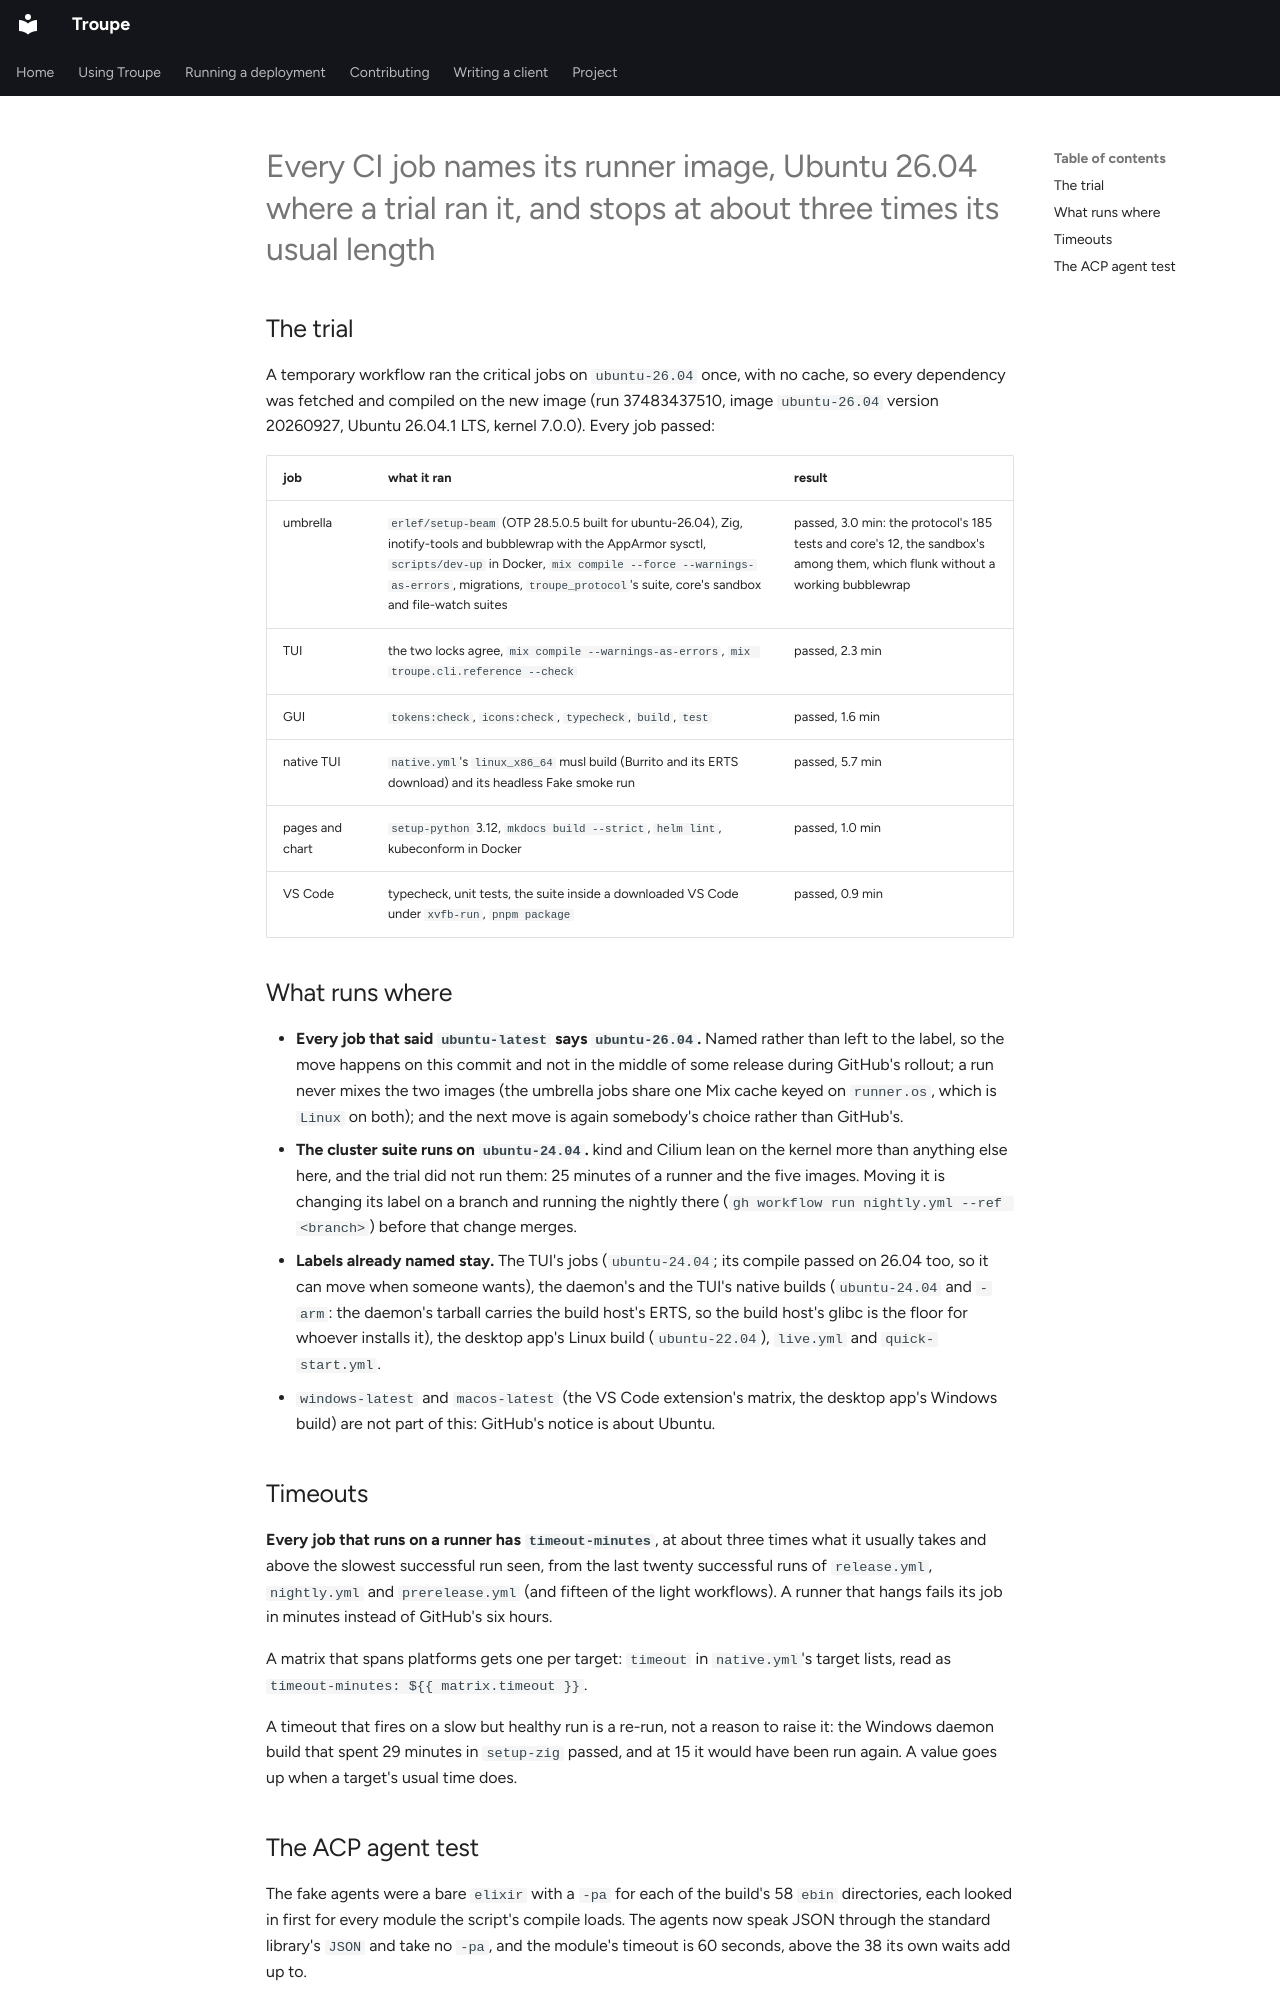

repository: it-minds/troupe · page: decisions/0796-ci-runner-images-and-timeouts/index.html · generator: mkdocs

---
number: 796
title: Every CI job names its runner image, Ubuntu 26.04 where a trial ran it, and stops at about three times its usual length
date: 2026-10-06
status: accepted
paths:
  - .github/workflows/
gist: No ubuntu-latest (26.04 where trialled, 24.04 for the cluster suite); every job has timeout-minutes; the ACP test's fake agents take no -pa
---

## The trial

A temporary workflow ran the critical jobs on `ubuntu-26.04` once, with no cache, so every
dependency was fetched and compiled on the new image (run 37483437510, image
`ubuntu-26.04` version 20260927, Ubuntu 26.04.1 LTS, kernel 7.0.0). Every job passed:

| job | what it ran | result |
| --- | --- | --- |
| umbrella | `erlef/setup-beam` (OTP 28.5.0.5 built for ubuntu-26.04), Zig, inotify-tools and bubblewrap with the AppArmor sysctl, `scripts/dev-up` in Docker, `mix compile --force --warnings-as-errors`, migrations, `troupe_protocol`'s suite, core's sandbox and file-watch suites | passed, 3.0 min: the protocol's 185 tests and core's 12, the sandbox's among them, which flunk without a working bubblewrap |
| TUI | the two locks agree, `mix compile --warnings-as-errors`, `mix troupe.cli.reference --check` | passed, 2.3 min |
| GUI | `tokens:check`, `icons:check`, `typecheck`, `build`, `test` | passed, 1.6 min |
| native TUI | `native.yml`'s `linux_x86_64` musl build (Burrito and its ERTS download) and its headless Fake smoke run | passed, 5.7 min |
| pages and chart | `setup-python` 3.12, `mkdocs build --strict`, `helm lint`, kubeconform in Docker | passed, 1.0 min |
| VS Code | typecheck, unit tests, the suite inside a downloaded VS Code under `xvfb-run`, `pnpm package` | passed, 0.9 min |

## What runs where

- **Every job that said `ubuntu-latest` says `ubuntu-26.04`.** Named rather than left to
  the label, so the move happens on this commit and not in the middle of some release during
  GitHub's rollout; a run never mixes the two images (the umbrella jobs share one Mix cache
  keyed on `runner.os`, which is `Linux` on both); and the next move is again somebody's
  choice rather than GitHub's.
- **The cluster suite runs on `ubuntu-24.04`.** kind and Cilium lean on the kernel more than
  anything else here, and the trial did not run them: 25 minutes of a runner and the five
  images. Moving it is changing its label on a branch and running the nightly there
  (`gh workflow run nightly.yml --ref <branch>`) before that change merges.
- **Labels already named stay.** The TUI's jobs (`ubuntu-24.04`; its compile passed on 26.04
  too, so it can move when someone wants), the daemon's and the TUI's native builds
  (`ubuntu-24.04` and `-arm`: the daemon's tarball carries the build host's ERTS, so the
  build host's glibc is the floor for whoever installs it), the desktop app's Linux build
  (`ubuntu-22.04`), `live.yml` and `quick-start.yml`.
- `windows-latest` and `macos-latest` (the VS Code extension's matrix, the desktop app's
  Windows build) are not part of this: GitHub's notice is about Ubuntu.

## Timeouts

**Every job that runs on a runner has `timeout-minutes`**, at about three times what it
usually takes and above the slowest successful run seen, from the last twenty successful
runs of `release.yml`, `nightly.yml` and `prerelease.yml` (and fifteen of the light
workflows). A runner that hangs fails its job in minutes instead of GitHub's six hours.

A matrix that spans platforms gets one per target: `timeout` in `native.yml`'s target
lists, read as `timeout-minutes: ${{ matrix.timeout }}`.

A timeout that fires on a slow but healthy run is a re-run, not a reason to raise it: the
Windows daemon build that spent 29 minutes in `setup-zig` passed, and at 15 it would have
been run again. A value goes up when a target's usual time does.
